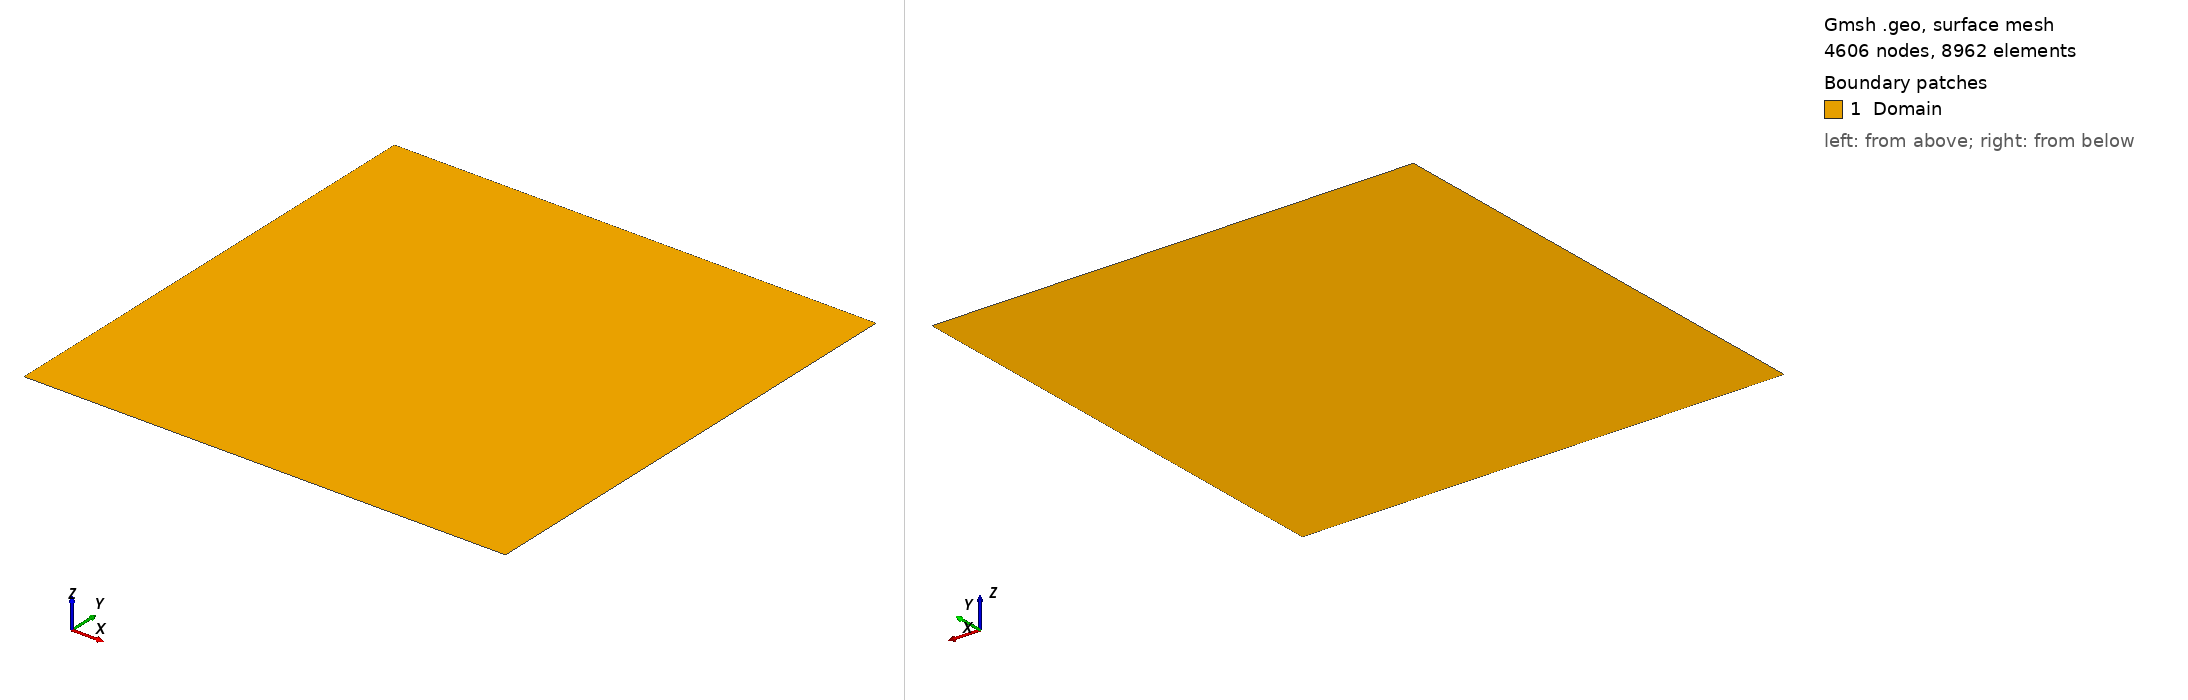

Gmsh geometry script, surface-meshed: 4606 nodes, 8962 surface elements. Boundary patches (legend numbers): 1 Domain. Left view from above one corner, right view from below the opposite corner. Legend entries are the model's physical surfaces. The drawing asked Gmsh for element sizes between 1% and 20% of the model's largest extent; the script's own settings can give other sizes.

=== insKernelOptimizeTri2D.geo (drawn) ===
res = DefineNumber[0.0162];
Point(1) = {-0.5, -0.5, 0, res};
Point(2) = {-0.5, 0.5, 0, res};
Point(3) = {0.5, 0.5, 0, res};
Point(4) = {0.5, -0.5, 0, res};
Point(5) = {-0.5, 0, 0, res};
Point(6) = {0, -0.5, 0, res};
Point(7) = {0, 0.5, 0, res};
Point(8) = {0.5, 0.0, 0, res};
Line(1) = {1, 6};
Line(2) = {6, 4};
Line(3) = {4, 8};
Line(4) = {8, 3};
Line(5) = {3, 7};
Line(6) = {7, 2};
Line(7) = {2, 5};
Line(8) = {5, 1};
Line Loop(9) = {1, 2, 3, 4, 5, 6, 7, 8};
Plane Surface(9) = {9};
Physical Surface("Domain",9) = {9};
//+Physical Line("Inflow",2) = {2, 4, 6, 8};
//+Physical Line("Outflow",3) = {1, 3, 5, 7};Coherence;
